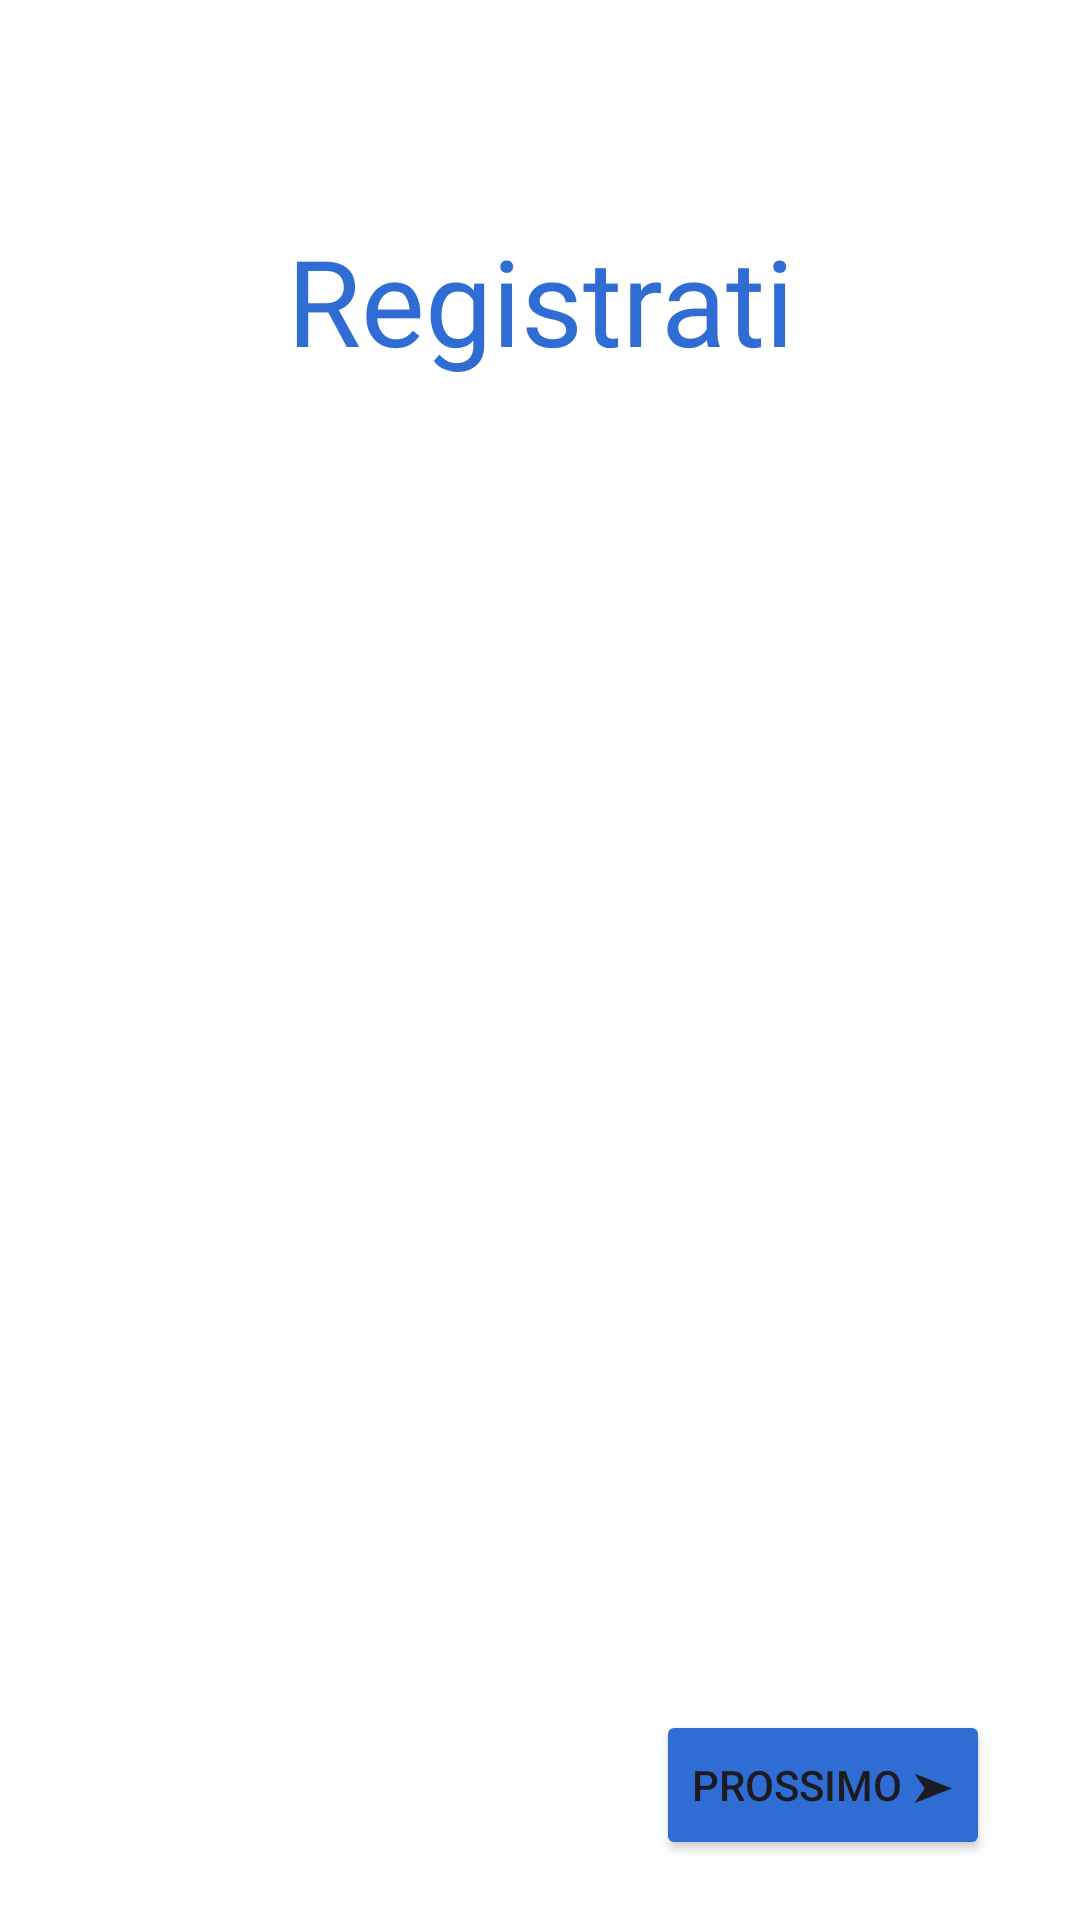

Here is an Android app screen rendered from its layout file. Give the layout XML and the strings, colors and styles it references.
<!-- AndroidManifest.xml: application theme Theme.AsilApp -->
<!-- res/layout/signup_fragment.xml -->
<?xml version="1.0" encoding="utf-8"?>
<LinearLayout xmlns:android="http://schemas.android.com/apk/res/android"
    android:id="@+id/layoutFragmentSignup"
    xmlns:app="http://schemas.android.com/apk/res-auto"
    xmlns:tools="http://schemas.android.com/tools"
    android:layout_width="match_parent"
    android:layout_height="match_parent"
    android:orientation="vertical"
    android:background="@color/appBackground"
    tools:context=".controller.user.signinSignup.SignupFragment">

    <androidx.constraintlayout.widget.ConstraintLayout
        android:layout_width="match_parent"
        android:layout_height="100dp"
        android:layout_marginTop="50dp">

        <TextView
            android:id="@+id/signupLabel"
            android:layout_width="wrap_content"
            android:layout_height="wrap_content"
            android:fontFamily="@font/titillium_web_bold"
            android:text="@string/loginRegistrationButtonLabel"
            android:textColor="@color/titleColor"
            android:textSize="@dimen/title1FontSize"
            app:layout_constraintBottom_toBottomOf="parent"
            app:layout_constraintEnd_toEndOf="parent"
            app:layout_constraintStart_toStartOf="parent"
            app:layout_constraintTop_toTopOf="parent" />
    </androidx.constraintlayout.widget.ConstraintLayout>

    <FrameLayout
        android:id="@+id/signupSwitchView"
        android:layout_width="match_parent"
        android:layout_height="wrap_content">
    </FrameLayout>



    <androidx.constraintlayout.widget.ConstraintLayout
        android:layout_width="match_parent"
        android:layout_height="match_parent">
        <Button
            android:id="@+id/nextButtonSignup"
            android:layout_width="wrap_content"
            android:layout_height="@dimen/buttonsLoginHeight"
            android:layout_marginRight="30dp"
            android:layout_marginBottom="20dp"
            android:backgroundTint="@color/buttonsColor"
            android:text="@string/nextButton"
            app:layout_constraintBottom_toBottomOf="parent"
            app:layout_constraintRight_toRightOf="parent" />
    </androidx.constraintlayout.widget.ConstraintLayout>
</LinearLayout>
<!-- resources referenced by this layout -->
<resources>
  <color name="appBackground">#ffffff</color>
  <color name="buttonsColor">#2f6dd5</color>
  <color name="titleColor">#2f6dd5</color>
  <dimen name="buttonsLoginHeight">50dp</dimen>
  <dimen name="title1FontSize">40dp</dimen>
  <string name="loginRegistrationButtonLabel">Registrati</string>
  <string name="nextButton">Prossimo ➤</string>
  <style name="Theme.AsilApp" parent="Base.Theme.AsilApp" />
  <style name="Base.Theme.AsilApp" parent="Theme.Material3.DayNight.NoActionBar">
          <item name="colorAccent">@color/colorAccent</item>
      </style>
  <color name="colorAccent">@color/black</color>
  <color name="black">#FF000000</color>
</resources>
